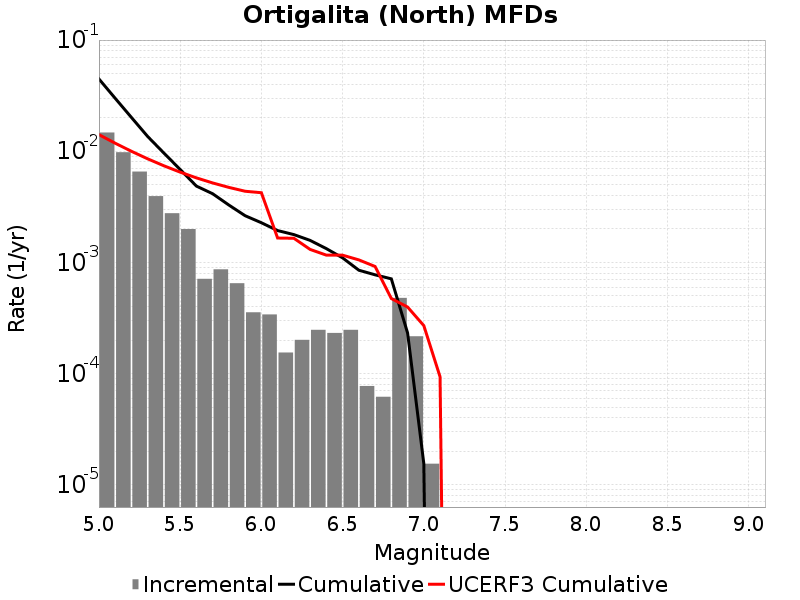

The file beside this chart, header and first rows:
Magnitude, Incremental Rate, Cumulative Rate, UCERF3 Cumulative Rate
5.05, 0.01474, 0.04467, 0.0141
5.15, 0.009799, 0.02994, 0.01181
5.25, 0.006563, 0.02014, 0.009993
5.35, 0.003947, 0.01358, 0.008548
5.45, 0.002771, 0.009628, 0.0074
5.55, 0.001997, 0.006858, 0.006488
5.65, 7.120662E-4, 0.004861, 0.005763
5.75, 8.668632E-4, 0.004149, 0.005188
5.85, 6.501474E-4, 0.003282, 0.004731
5.95, 3.560331E-4, 0.002632, 0.004368
6.05, 3.405534E-4, 0.002276, 0.004238
6.15, 1.54797E-4, 0.001935, 0.001658
6.25, 2.012361E-4, 0.00178, 0.00165
6.35, 2.476752E-4, 0.001579, 0.00131
6.45, 2.321955E-4, 0.001331, 0.001163
6.55, 2.476752E-4, 0.001099, 0.001162
6.65, 7.73985E-5, 8.513835E-4, 0.001054
6.75, 6.19188E-5, 7.73985E-4, 9.197375E-4
6.85, 4.798707E-4, 7.120662E-4, 4.735944E-4
6.95, 2.167158E-4, 2.321955E-4, 3.9714106E-4
7.05, 1.54797E-5, 1.54797E-5, 2.7025182E-4
7.15, 0.0, 0.0, 9.3633214E-5
7.25, 0.0, 0.0, 0.0
7.35, 0.0, 0.0, 0.0
7.45, 0.0, 0.0, 0.0
7.55, 0.0, 0.0, 0.0
7.65, 0.0, 0.0, 0.0
7.75, 0.0, 0.0, 0.0
7.85, 0.0, 0.0, 0.0
7.95, 0.0, 0.0, 0.0
8.05, 0.0, 0.0, 0.0
8.15, 0.0, 0.0, 0.0
8.25, 0.0, 0.0, 0.0
8.35, 0.0, 0.0, 0.0
8.45, 0.0, 0.0, 0.0
8.55, 0.0, 0.0, 0.0
8.65, 0.0, 0.0, 0.0
8.75, 0.0, 0.0, 0.0
8.85, 0.0, 0.0, 0.0
8.95, 0.0, 0.0, 0.0
9.05, 0.0, 0.0, 0.0
